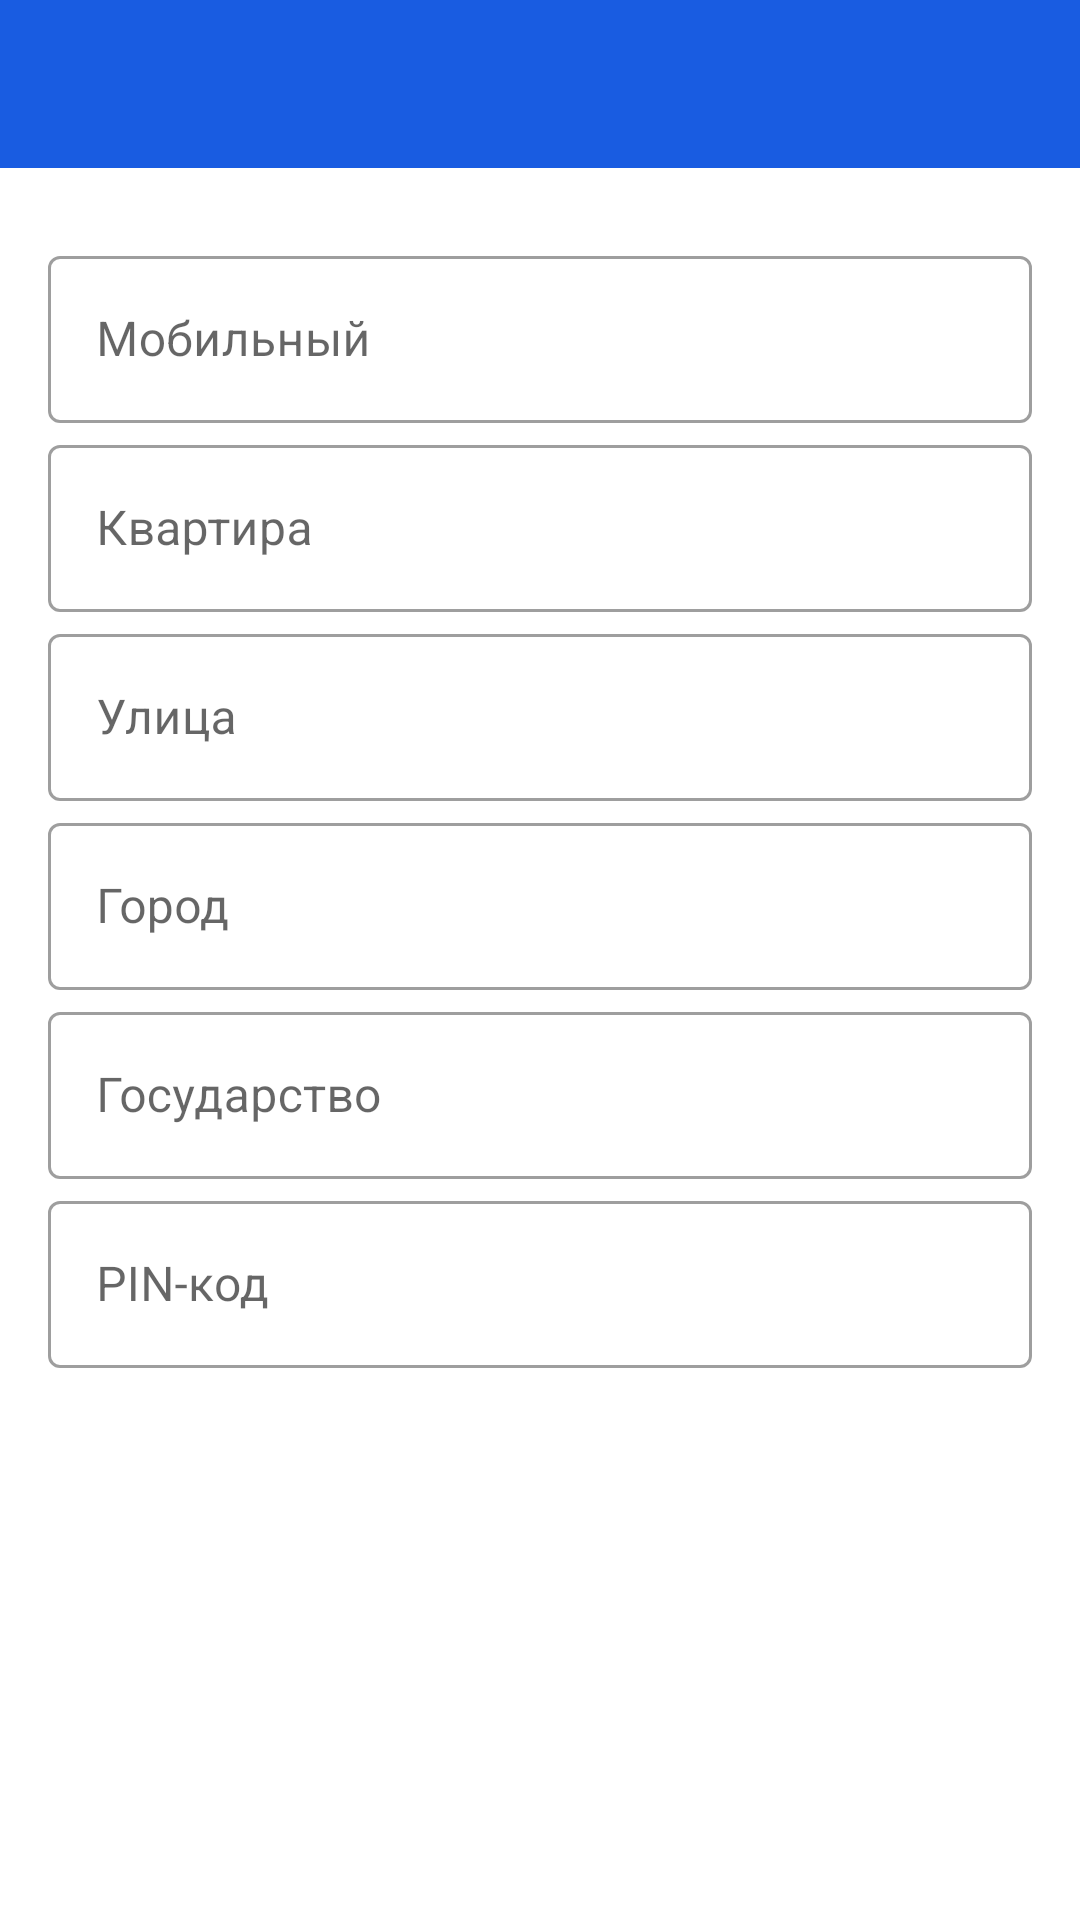

Write the Android layout XML for this screen, with the resource values it uses.
<!-- AndroidManifest.xml: application theme AppTheme -->
<!-- res/layout/fragment_address.xml -->
<?xml version="1.0" encoding="utf-8"?>
<FrameLayout xmlns:android="http://schemas.android.com/apk/res/android"
    xmlns:app="http://schemas.android.com/apk/res-auto"
    xmlns:tools="http://schemas.android.com/tools"
    android:layout_width="match_parent"
    android:layout_height="match_parent"
    tools:context=".ui.address.AddressFragment">

    <LinearLayout
        android:layout_width="match_parent"
        android:layout_height="match_parent"
        android:background="@color/colorAccent"
        android:orientation="vertical">

        <com.google.android.material.appbar.AppBarLayout
            android:layout_width="match_parent"
            android:layout_height="wrap_content"
            android:theme="@style/AppTheme.AppBarOverlay"
            app:elevation="@dimen/margin_0dp">

            <com.google.android.material.appbar.MaterialToolbar
                android:id="@+id/address_toolbar_id"
                android:layout_width="match_parent"
                android:layout_height="?attr/actionBarSize"
                android:background="@color/colorPrimary"
                app:popupTheme="@style/AppTheme.PopupOverlay"
                app:subtitleTextAppearance="@android:style/TextAppearance.DeviceDefault.Small"
                app:titleTextAppearance="@android:style/TextAppearance.DeviceDefault.WindowTitle" />

        </com.google.android.material.appbar.AppBarLayout>

        <ScrollView
            android:layout_width="match_parent"
            android:layout_height="match_parent"
            android:fillViewport="true">

            <androidx.constraintlayout.widget.ConstraintLayout
                android:id="@+id/address_constraint_layout_id"
                android:layout_width="match_parent"
                android:layout_height="wrap_content">

                <com.google.android.material.textfield.TextInputLayout
                    android:id="@+id/address_mobile_layout"
                    style="@style/Widget.MaterialComponents.TextInputLayout.OutlinedBox"
                    android:layout_width="@dimen/margin_0dp"
                    android:layout_height="wrap_content"
                    android:layout_marginStart="@dimen/view_margin_large"
                    android:layout_marginTop="@dimen/view_margin_larger"
                    android:layout_marginEnd="@dimen/view_margin_large"
                    android:autofillHints="@string/prompt_mobile"
                    android:hint="@string/prompt_mobile"
                    android:selectAllOnFocus="true"
                    app:layout_constraintEnd_toEndOf="parent"
                    app:layout_constraintStart_toStartOf="parent"
                    app:layout_constraintTop_toTopOf="parent">

                    <com.google.android.material.textfield.TextInputEditText
                        android:id="@+id/address_mobile_id"
                        android:layout_width="match_parent"
                        android:layout_height="wrap_content"
                        android:inputType="number" />

                </com.google.android.material.textfield.TextInputLayout>

                <com.google.android.material.textfield.TextInputLayout
                    android:id="@+id/address_flat_layout"
                    style="@style/Widget.MaterialComponents.TextInputLayout.OutlinedBox"
                    android:layout_width="@dimen/margin_0dp"
                    android:layout_height="wrap_content"
                    android:layout_marginStart="@dimen/view_margin_large"
                    android:layout_marginTop="@dimen/view_margin_small"
                    android:layout_marginEnd="@dimen/view_margin_large"
                    android:autofillHints="@string/prompt_flat"
                    android:hint="@string/prompt_flat"
                    android:selectAllOnFocus="true"
                    app:layout_constraintEnd_toEndOf="parent"
                    app:layout_constraintStart_toStartOf="parent"
                    app:layout_constraintTop_toBottomOf="@+id/address_mobile_layout">

                    <com.google.android.material.textfield.TextInputEditText
                        android:id="@+id/address_flat_id"
                        android:layout_width="match_parent"
                        android:layout_height="wrap_content" />

                </com.google.android.material.textfield.TextInputLayout>

                <com.google.android.material.textfield.TextInputLayout
                    android:id="@+id/address_street_layout"
                    style="@style/Widget.MaterialComponents.TextInputLayout.OutlinedBox"
                    android:layout_width="@dimen/margin_0dp"
                    android:layout_height="wrap_content"
                    android:layout_marginStart="@dimen/view_margin_large"
                    android:layout_marginTop="@dimen/view_margin_small"
                    android:layout_marginEnd="@dimen/view_margin_large"
                    android:autofillHints="@string/prompt_street"
                    android:hint="@string/prompt_street"
                    android:selectAllOnFocus="true"
                    app:layout_constraintEnd_toEndOf="parent"
                    app:layout_constraintStart_toStartOf="parent"
                    app:layout_constraintTop_toBottomOf="@+id/address_flat_layout">

                    <com.google.android.material.textfield.TextInputEditText
                        android:id="@+id/address_street_id"
                        android:layout_width="match_parent"
                        android:layout_height="wrap_content" />

                </com.google.android.material.textfield.TextInputLayout>

                <com.google.android.material.textfield.TextInputLayout
                    android:id="@+id/address_city_layout"
                    style="@style/Widget.MaterialComponents.TextInputLayout.OutlinedBox"
                    android:layout_width="@dimen/margin_0dp"
                    android:layout_height="wrap_content"
                    android:layout_marginStart="@dimen/view_margin_large"
                    android:layout_marginTop="@dimen/view_margin_small"
                    android:layout_marginEnd="@dimen/view_margin_large"
                    android:autofillHints="@string/prompt_city"
                    android:hint="@string/prompt_city"
                    android:selectAllOnFocus="true"
                    app:layout_constraintEnd_toEndOf="parent"
                    app:layout_constraintStart_toStartOf="parent"
                    app:layout_constraintTop_toBottomOf="@+id/address_street_layout">

                    <com.google.android.material.textfield.TextInputEditText
                        android:id="@+id/address_city_id"
                        android:layout_width="match_parent"
                        android:layout_height="wrap_content" />

                </com.google.android.material.textfield.TextInputLayout>

                <com.google.android.material.textfield.TextInputLayout
                    android:id="@+id/address_state_layout"
                    style="@style/Widget.MaterialComponents.TextInputLayout.OutlinedBox"
                    android:layout_width="@dimen/margin_0dp"
                    android:layout_height="wrap_content"
                    android:layout_marginStart="@dimen/view_margin_large"
                    android:layout_marginTop="@dimen/view_margin_small"
                    android:layout_marginEnd="@dimen/view_margin_large"
                    android:autofillHints="@string/prompt_state"
                    android:hint="@string/prompt_state"
                    android:selectAllOnFocus="true"
                    app:layout_constraintEnd_toEndOf="parent"
                    app:layout_constraintStart_toStartOf="parent"
                    app:layout_constraintTop_toBottomOf="@+id/address_city_layout">

                    <com.google.android.material.textfield.TextInputEditText
                        android:id="@+id/address_state_id"
                        android:layout_width="match_parent"
                        android:layout_height="wrap_content" />

                </com.google.android.material.textfield.TextInputLayout>

                <com.google.android.material.textfield.TextInputLayout
                    android:id="@+id/address_pin_code_layout"
                    style="@style/Widget.MaterialComponents.TextInputLayout.OutlinedBox"
                    android:layout_width="@dimen/margin_0dp"
                    android:layout_height="wrap_content"
                    android:layout_marginStart="@dimen/view_margin_large"
                    android:layout_marginTop="@dimen/view_margin_small"
                    android:layout_marginEnd="@dimen/view_margin_large"
                    android:autofillHints="@string/prompt_pinCode"
                    android:hint="@string/prompt_pinCode"
                    android:selectAllOnFocus="true"
                    app:layout_constraintEnd_toEndOf="parent"
                    app:layout_constraintStart_toStartOf="parent"
                    app:layout_constraintTop_toBottomOf="@+id/address_state_layout">

                    <com.google.android.material.textfield.TextInputEditText
                        android:id="@+id/address_pin_code_id"
                        android:layout_width="match_parent"
                        android:layout_height="wrap_content"
                        android:inputType="number" />

                </com.google.android.material.textfield.TextInputLayout>

                <com.google.android.material.button.MaterialButton
                    android:id="@+id/address_submit_id"
                    android:layout_width="@dimen/margin_0dp"
                    android:layout_height="wrap_content"
                    android:layout_marginStart="@dimen/view_margin_large"
                    android:layout_marginTop="@dimen/view_margin_large"
                    android:layout_marginEnd="@dimen/view_margin_large"
                    android:background="@drawable/rounded_gradient_blue_card"
                    android:enabled="false"
                    android:text="@string/prompt_submit"
                    android:textColor="@android:color/white"
                    app:layout_constraintEnd_toEndOf="parent"
                    app:layout_constraintStart_toStartOf="parent"
                    app:layout_constraintTop_toBottomOf="@+id/address_pin_code_layout" />

            </androidx.constraintlayout.widget.ConstraintLayout>
        </ScrollView>
    </LinearLayout>
</FrameLayout>
<!-- resources referenced by this layout -->
<resources>
  <color name="colorAccent">#80FFFFFF</color>
  <color name="colorPrimary">#195CE1</color>
  <dimen name="margin_0dp">0dp</dimen>
  <dimen name="view_margin_large">16dp</dimen>
  <dimen name="view_margin_larger">24dp</dimen>
  <dimen name="view_margin_small">2dp</dimen>
  <string name="prompt_city">Город</string>
  <string name="prompt_flat">Квартира</string>
  <string name="prompt_mobile">Мобильный</string>
  <string name="prompt_pinCode">PIN-код</string>
  <string name="prompt_state">Государство</string>
  <string name="prompt_street">Улица</string>
  <string name="prompt_submit">Представить</string>
  <style name="AppTheme.AppBarOverlay" parent="ThemeOverlay.MaterialComponents.Dark.ActionBar">
          <item name="android:fontFamily">@font/pacifico</item>
      </style>
  <style name="AppTheme.PopupOverlay" parent="ThemeOverlay.MaterialComponents.Light" />
  <style name="AppTheme" parent="Theme.MaterialComponents.Light.NoActionBar">
          <item name="colorPrimary">@color/colorPrimary</item>
          <item name="colorPrimaryDark">@color/colorPrimaryDark</item>
          <item name="colorAccent">@color/colorAccent</item>
      </style>
  <color name="colorPrimaryDark">#195CE1</color>
</resources>
